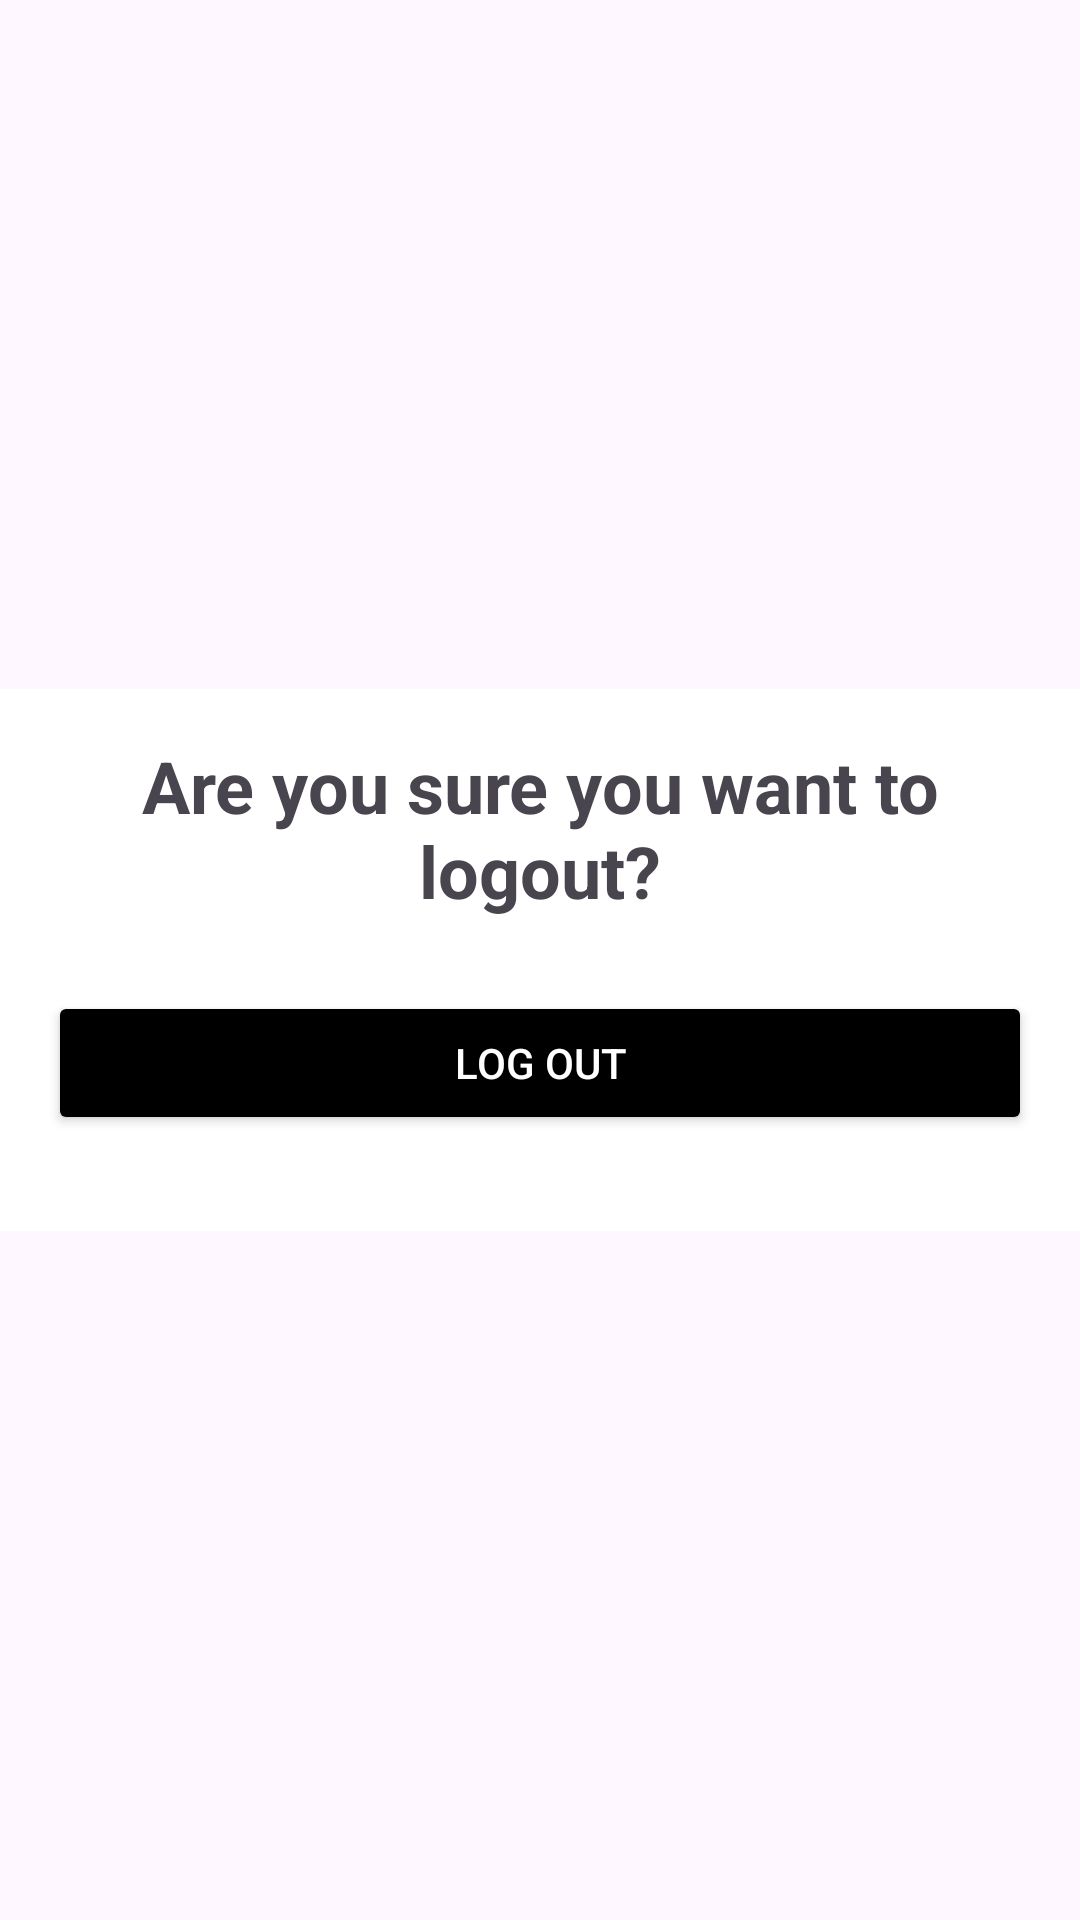

Reconstruct the res/layout file that produces this screen, plus the resources it refers to.
<!-- AndroidManifest.xml: application theme Theme.Project_1201345_12012093 -->
<!-- res/layout/fragment_logout.xml -->
<?xml version="1.0" encoding="utf-8"?>
<androidx.constraintlayout.widget.ConstraintLayout xmlns:android="http://schemas.android.com/apk/res/android"
    xmlns:app="http://schemas.android.com/apk/res-auto"
    xmlns:tools="http://schemas.android.com/tools"
    android:layout_width="match_parent"
    android:layout_height="match_parent"
    tools:context="com.example.project_1201345_12012093.ui.logout.LogoutFragment">

    <ImageView
        android:id="@+id/loginRegImage"
        android:layout_width="0dp"
        android:layout_height="0dp"
        android:scaleType="centerCrop"
        android:src="@drawable/logreg"
        app:layout_constraintTop_toTopOf="parent"
        app:layout_constraintBottom_toBottomOf="parent"
        app:layout_constraintStart_toStartOf="parent"
        app:layout_constraintEnd_toEndOf="parent" />

    <LinearLayout
        android:layout_width="0dp"
        android:layout_height="wrap_content"
        android:orientation="vertical"
        android:padding="16dp"
        android:background="@android:color/background_light"
        android:gravity="center"
        app:layout_constraintTop_toTopOf="parent"
        app:layout_constraintBottom_toBottomOf="parent"
        app:layout_constraintStart_toStartOf="parent"
        app:layout_constraintEnd_toEndOf="parent">

        <TextView
            android:layout_width="wrap_content"
            android:layout_height="wrap_content"
            android:text="Are you sure you want to logout?"
            android:textSize="24sp"
            android:textStyle="bold"
            android:layout_marginBottom="24dp"
            android:gravity="center"
            android:layout_gravity="center" />



        <Button
            android:id="@+id/logOutButton"
            android:backgroundTint="#000000"
            android:textColor="#FFFFFF"
            android:layout_width="match_parent"
            android:layout_height="wrap_content"
            android:text="Log Out"
            android:layout_marginBottom="16dp" />



    </LinearLayout>

</androidx.constraintlayout.widget.ConstraintLayout>
<!-- resources referenced by this layout -->
<resources>
  <style name="Theme.Project_1201345_12012093" parent="Base.Theme.Project_1201345_12012093" />
  <style name="Base.Theme.Project_1201345_12012093" parent="Theme.Material3.DayNight.NoActionBar">
          
          
      </style>
</resources>
